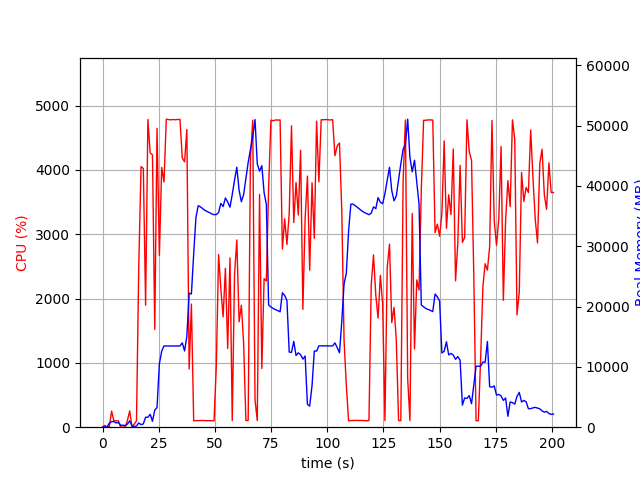

The data file committed next to this chart (first rows):
elapsed_time, nproc, cpu, mem_real, mem_virtual
4.2438507080078125e-05, 1, 0.0, 5.914, 3053
1.006, 2, 28.8, 48.37, 159.1
2.014, 2, 1.0, 53.77, 164
3.021, 4, 11.9, 670.6, 2377
4.029, 4, 250.9, 929, 2762
5.037, 7, 100.2, 924.3, 4888
6.045, 3, 99.3, 701.9, 2093
7.052, 3, 99.3, 789.3, 2205
8.059, 4, 2.0, 300.1, 1858
9.066, 3, 1.0, 337.3, 1621
10.08, 3, 2.0, 262.9, 1558
11.08, 4, 105.4, 511.1, 2096
12.09, 8, 253.3, 1065, 3775
13.1, 3, 4.0, 228.8, 1498
14.1, 1, 48.5, 118.4, 933.3
15.11, 1, 99.2, 206.4, 741.2
16.12, 1, 2508, 701.5, 4751
17.14, 1, 4052, 420.7, 4781
18.15, 1, 4023, 548.8, 4781
19.17, 1, 1897, 1647, 6645
20.18, 1, 4786, 1647, 6645
21.2, 1, 4262, 2137, 8181
22.22, 1, 4238, 987, 8189
23.24, 1, 1521, 2828, 8701
24.25, 1, 4647, 3265, 10525
25.29, 1, 2672, 10519, 19251
26.33, 1, 4038, 12585, 29505
27.35, 1, 3812, 13463, 29505
28.37, 1, 4789, 13463, 29505
29.38, 1, 4783, 13463, 29505
30.4, 1, 4780, 13462, 29505
31.41, 1, 4784, 13462, 29505
32.43, 1, 4781, 13462, 29505
33.45, 1, 4785, 13462, 29505
34.47, 1, 4785, 13462, 29505
35.49, 1, 4185, 13974, 29505
36.5, 1, 4126, 12632, 29505
37.52, 1, 4629, 15055, 34336
38.54, 1, 906.3, 22226, 45192
39.55, 1, 1914, 22074, 65672
40.56, 1, 100.2, 28678, 65672
41.57, 1, 102.2, 34766, 65672
42.57, 1, 103.2, 36709, 65672
43.58, 1, 103.3, 36511, 65672
44.59, 1, 105.3, 36229, 65672
45.59, 1, 102.3, 35928, 65672
46.6, 1, 102.2, 35752, 65672
47.61, 1, 102.3, 35562, 65672
48.61, 1, 100.3, 35347, 65672
49.62, 1, 100.3, 35229, 65672
50.63, 1, 944.3, 35244, 65672
51.64, 1, 2684, 35585, 65672
52.65, 1, 2152, 37086, 65692
53.66, 1, 1715, 36573, 65692
54.67, 1, 2472, 37987, 65692
55.7, 1, 1224, 37334, 65692
56.72, 1, 2633, 36470, 90268
57.73, 1, 103.0, 38570, 90268
58.74, 1, 2369, 40951, 90268
59.76, 1, 2912, 43093, 90268
... 139 more rows
